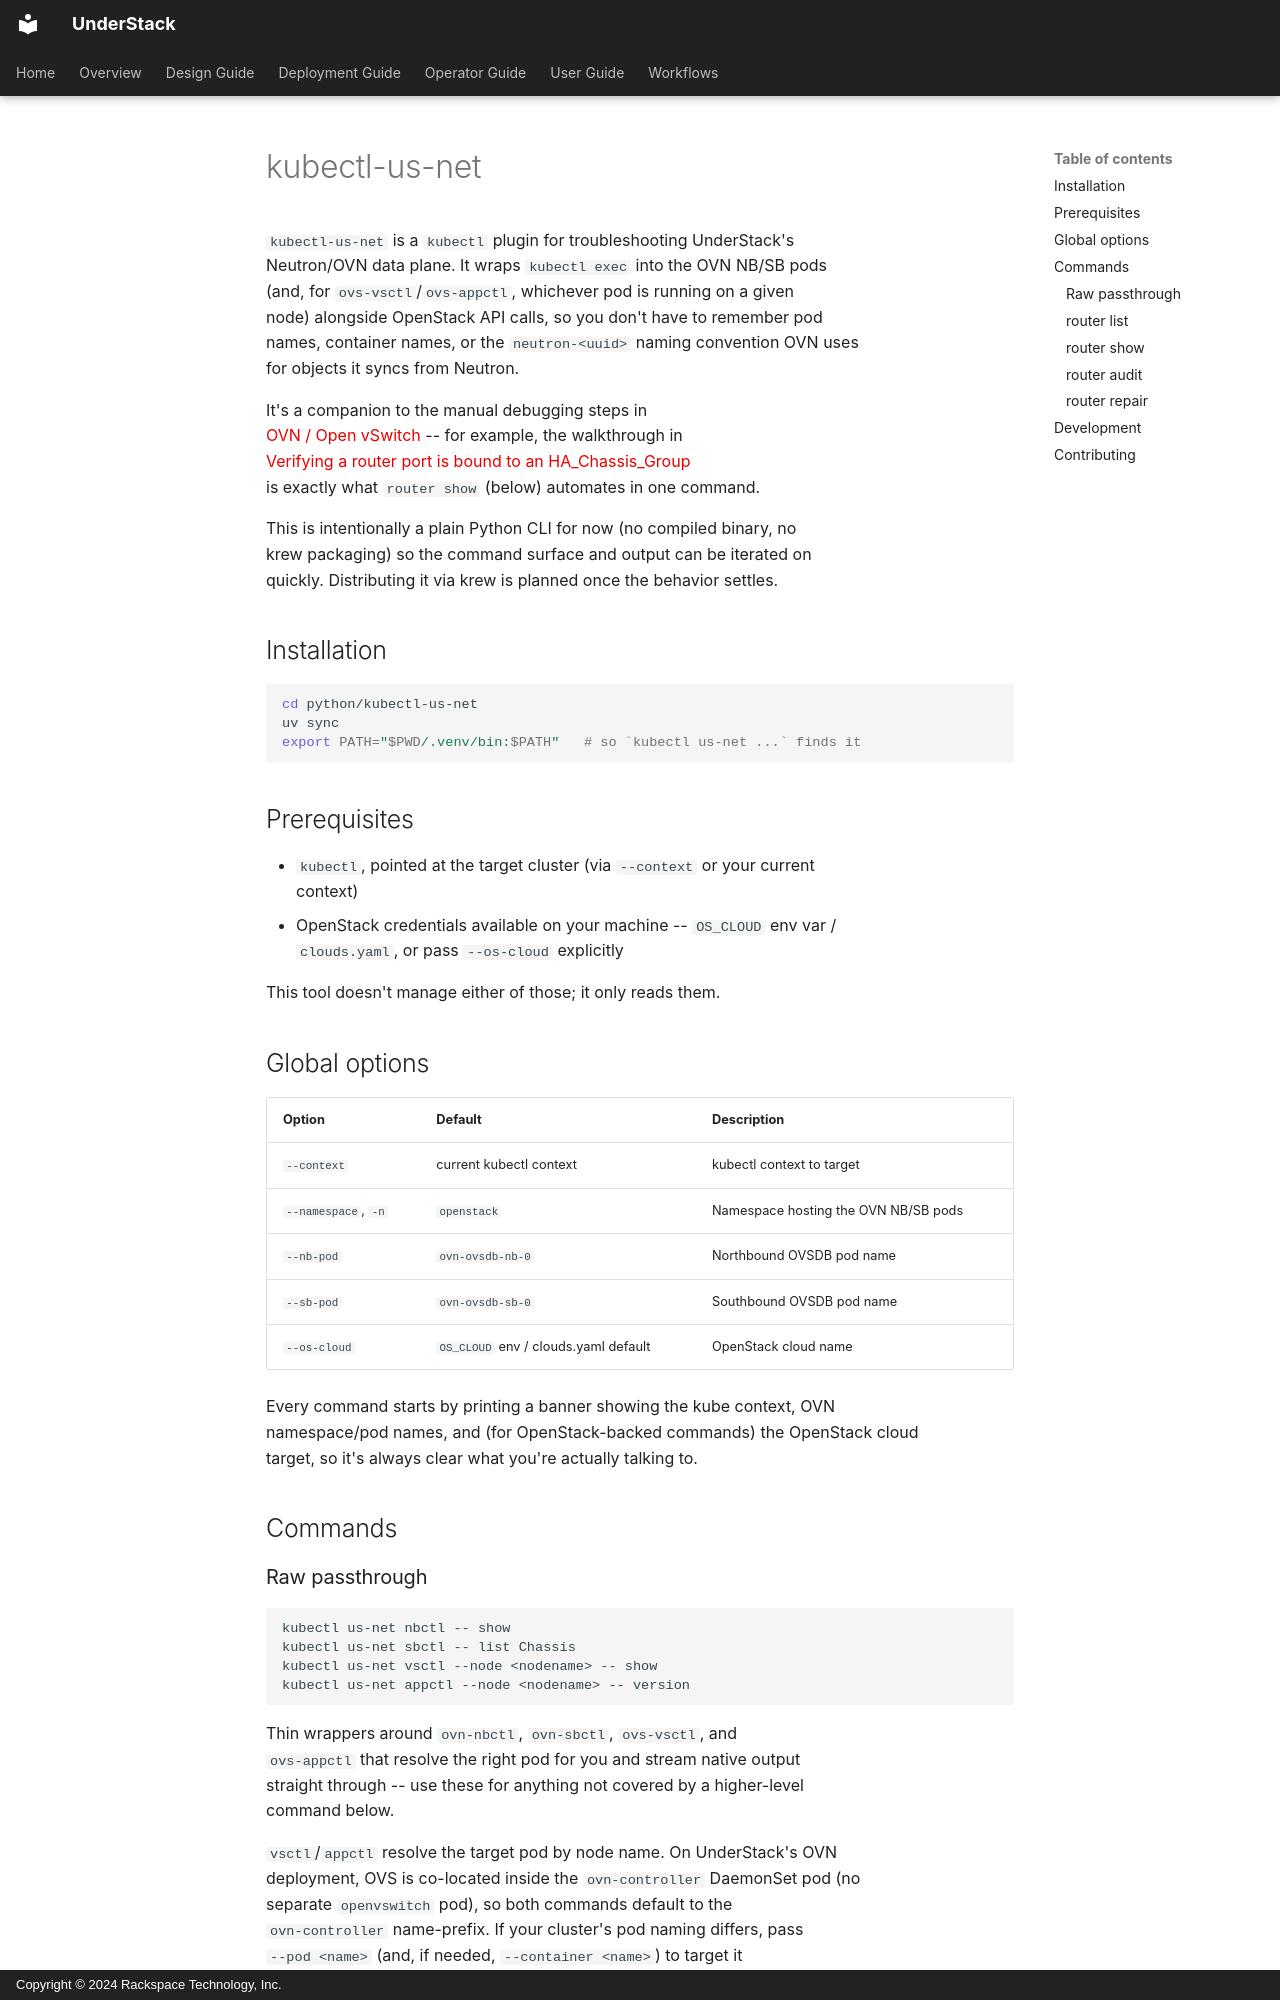

repository: rackerlabs/understack · page: operator-guide/kubectl-us-net/index.html · generator: mkdocs · copyright: Copyright © 2024 Rackspace Technology, Inc.

# kubectl-us-net

`kubectl-us-net` is a `kubectl` plugin for troubleshooting UnderStack's
Neutron/OVN data plane. It wraps `kubectl exec` into the OVN NB/SB pods
(and, for `ovs-vsctl`/`ovs-appctl`, whichever pod is running on a given
node) alongside OpenStack API calls, so you don't have to remember pod
names, container names, or the `neutron-<uuid>` naming convention OVN uses
for objects it syncs from Neutron.

It's a companion to the manual debugging steps in
[OVN / Open vSwitch](ovs-ovn.md) -- for example, the walkthrough in
[Verifying a router port is bound to an HA_Chassis_Group](ovs-ovn.md#verifying-a-router-port-is-bound-to-an-ha_chassis_group)
is exactly what `router show` (below) automates in one command.

This is intentionally a plain Python CLI for now (no compiled binary, no
krew packaging) so the command surface and output can be iterated on
quickly. Distributing it via krew is planned once the behavior settles.

## Installation

```bash
cd python/kubectl-us-net
uv sync
export PATH="$PWD/.venv/bin:$PATH"   # so `kubectl us-net ...` finds it
```

## Prerequisites

- `kubectl`, pointed at the target cluster (via `--context` or your current
  context)
- OpenStack credentials available on your machine -- `OS_CLOUD` env var /
  `clouds.yaml`, or pass `--os-cloud` explicitly

This tool doesn't manage either of those; it only reads them.

## Global options

| Option | Default | Description |
|---|---|---|
| `--context` | current kubectl context | kubectl context to target |
| `--namespace`, `-n` | `openstack` | Namespace hosting the OVN NB/SB pods |
| `--nb-pod` | `ovn-ovsdb-nb-0` | Northbound OVSDB pod name |
| `--sb-pod` | `ovn-ovsdb-sb-0` | Southbound OVSDB pod name |
| `--os-cloud` | `OS_CLOUD` env / clouds.yaml default | OpenStack cloud name |

Every command starts by printing a banner showing the kube context, OVN
namespace/pod names, and (for OpenStack-backed commands) the OpenStack cloud
target, so it's always clear what you're actually talking to.

## Commands

### Raw passthrough

```bash
kubectl us-net nbctl -- show
kubectl us-net sbctl -- list Chassis
kubectl us-net vsctl --node <nodename> -- show
kubectl us-net appctl --node <nodename> -- version
```

Thin wrappers around `ovn-nbctl`, `ovn-sbctl`, `ovs-vsctl`, and
`ovs-appctl` that resolve the right pod for you and stream native output
straight through -- use these for anything not covered by a higher-level
command below.

`vsctl`/`appctl` resolve the target pod by node name. On UnderStack's OVN
deployment, OVS is co-located inside the `ovn-controller` DaemonSet pod (no
separate `openvswitch` pod), so both commands default to the
`ovn-controller` name-prefix. If your cluster's pod naming differs, pass
`--pod <name>` (and, if needed, `--container <name>`) to target it
directly, or `--target <prefix>` on `appctl` to change the discovery
prefix.
